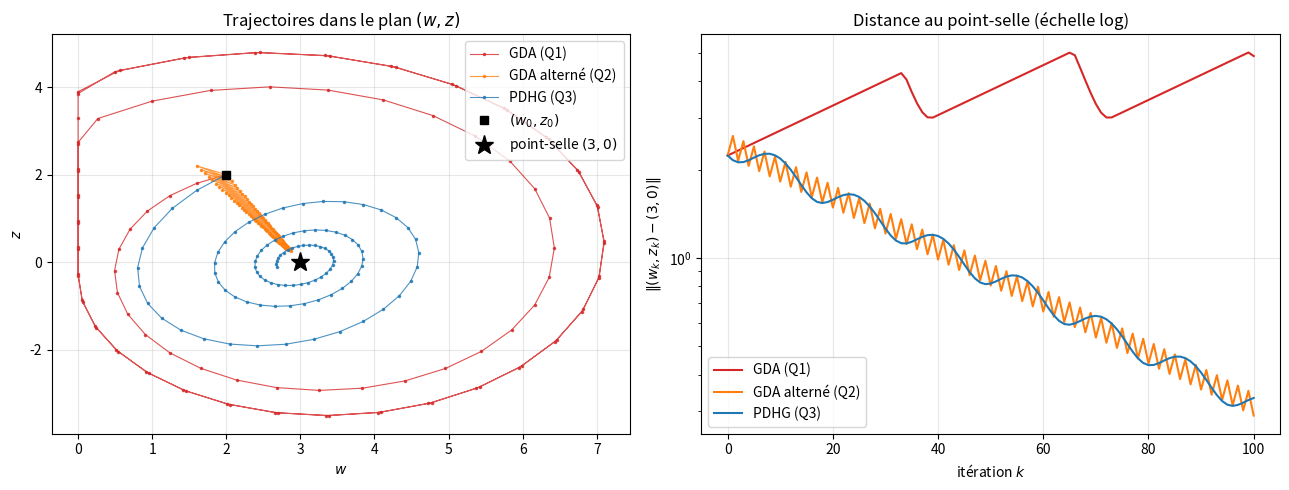

This chart was generated by the following Python code:
import numpy as np
import matplotlib.pyplot as plt

# Probleme jouet  min_{w>=0} max_z (w-3)z  sous la forme (1)-(2)
c = np.array([0.0])
A = np.array([[-1.0]])
b = np.array([-3.0])
w0 = np.array([2.0])
z0 = np.array([2.0])
wstar, zstar = 3.0, 0.0

def proj(v):
    """Projection sur l'orthant positif."""
    return np.maximum(v, 0.0)

def gda(c, A, b, w0, z0, alpha, beta, n_iter):
    """Descente/montee de gradient simultanee pour le probleme (2).

    alpha, beta : fonctions k -> pas (mettre lambda k: 0.2 pour un pas constant).
    Retourne la trajectoire, tableau de taille (n_iter+1, d+r)."""
    w, z = w0.copy(), z0.copy()
    traj = [np.concatenate([w, z])]
    for k in range(n_iter):
        w_new = proj(w - alpha(k) * (c - A.T @ z))
        z_new = z - beta(k) * (A @ w - b)   # ancien w : mise a jour simultanee
        w, z = w_new, z_new
        traj.append(np.concatenate([w, z]))
    return np.array(traj)

n_iter = 100
T_gda = gda(c, A, b, w0, z0, lambda k: 0.2, lambda k: 0.2, n_iter)
print("Dernier itere (w, z) :", T_gda[-1])
print("Distance au point-selle :", np.linalg.norm(T_gda[-1] - [wstar, zstar]))

alpha_alt = lambda k: 0.2 if k % 2 == 0 else -0.2
beta_alt  = lambda k: -0.2 if k % 2 == 0 else 0.2

T_alt = gda(c, A, b, w0, z0, alpha_alt, beta_alt, n_iter)
print("Dernier itere (w, z) :", T_alt[-1])
print("Distance au point-selle :", np.linalg.norm(T_alt[-1] - [wstar, zstar]))

# Explication : composition de deux iterations successives (hors projection)
M1 = np.array([[1, -0.2], [-0.2, 1.0]])   # pas pair  : descente/descente
M2 = np.array([[1,  0.2], [ 0.2, 1.0]])   # pas impair: montee/montee
print("\nM2 @ M1 =\n", M2 @ M1)   # = 0.96 * Identite !

def pdhg(c, A, b, w0, z0, alpha, beta, n_iter):
    """Primal-Dual Hybrid Gradient (Chambolle-Pock) pour le probleme (2)."""
    w, z = w0.copy(), z0.copy()
    traj = [np.concatenate([w, z])]
    for k in range(n_iter):
        w_new = proj(w - alpha * (c - A.T @ z))
        z_new = z - beta * (A @ (2 * w_new - w) - b)   # point extrapole
        w, z = w_new, z_new
        traj.append(np.concatenate([w, z]))
    return np.array(traj)

T_pdhg = pdhg(c, A, b, w0, z0, 0.2, 0.2, n_iter)
print("Dernier itere (w, z) :", T_pdhg[-1])
print("Distance au point-selle :", np.linalg.norm(T_pdhg[-1] - [wstar, zstar]))

dist = lambda T: np.sqrt((T[:, 0] - wstar)**2 + (T[:, 1] - zstar)**2)

fig, axes = plt.subplots(1, 2, figsize=(13, 5))
for T, lab, col in [(T_gda,  "GDA (Q1)",          "tab:red"),
                    (T_alt,  "GDA alterné (Q2)",  "tab:orange"),
                    (T_pdhg, "PDHG (Q3)",         "tab:blue")]:
    axes[0].plot(T[:, 0], T[:, 1], ".-", lw=0.8, ms=3, color=col, label=lab, alpha=0.8)
    axes[1].semilogy(dist(T), color=col, label=lab)

axes[0].plot(w0, z0, "ks", label="$(w_0,z_0)$")
axes[0].plot(wstar, zstar, "k*", ms=14, label="point-selle $(3,0)$")
axes[0].set_xlabel("$w$"); axes[0].set_ylabel("$z$")
axes[0].set_title("Trajectoires dans le plan $(w,z)$")
axes[0].legend(); axes[0].grid(alpha=0.3)
axes[1].set_xlabel("itération $k$")
axes[1].set_ylabel(r"$\|(w_k,z_k)-(3,0)\|$")
axes[1].set_title("Distance au point-selle (échelle log)")
axes[1].legend(); axes[1].grid(alpha=0.3)
plt.tight_layout()
plt.savefig("figures_q1q3.png", dpi=150)
plt.show()
